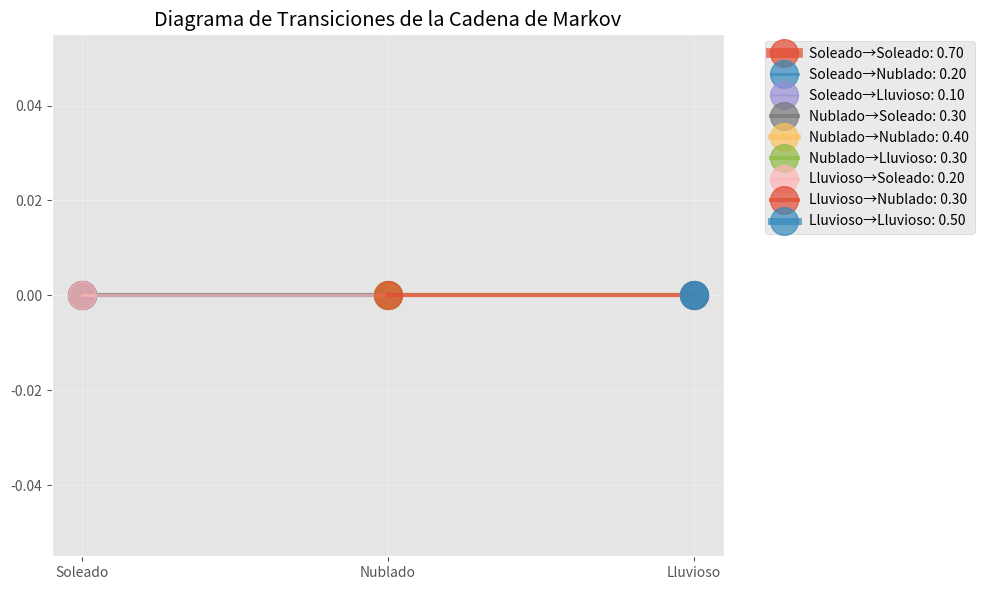

This chart was generated by the following Python code:
import numpy as np
import matplotlib.pyplot as plt
from collections import defaultdict

# Configuración
np.random.seed(42)
plt.style.use('ggplot')

# =============================================
# 1. DEFINICIÓN DE UN PROCESO DE MARKOV
# =============================================

class MarkovProcess:
    """Implementa un proceso de Markov discreto en tiempo finito"""
    
    def __init__(self, transition_matrix, states):
        """
        Args:
            transition_matrix: Matriz de transición (n x n)
            states: Lista de nombres/identificadores de estados
        """
        self.P = np.array(transition_matrix)
        self.states = states
        self.state_index = {s:i for i,s in enumerate(states)}
        
        # Validar matriz de transición
        self._validate_matrix()
    
    def _validate_matrix(self):
        """Verifica que la matriz sea estocástica"""
        if not np.allclose(self.P.sum(axis=1), 1):
            raise ValueError("Las filas de la matriz deben sumar 1")
    
    def next_state(self, current_state):
        """Transición al siguiente estado"""
        current_idx = self.state_index[current_state]
        next_idx = np.random.choice(len(self.states), p=self.P[current_idx])
        return self.states[next_idx]
    
    def simulate(self, initial_state, n_steps=10):
        """Simula una trayectoria del proceso"""
        trajectory = [initial_state]
        current_state = initial_state
        
        for _ in range(n_steps-1):
            current_state = self.next_state(current_state)
            trajectory.append(current_state)
            
        return trajectory
    
    def stationary_distribution(self, max_iter=1000, tol=1e-6):
        """Calcula la distribución estacionaria mediante iteración"""
        pi = np.ones(len(self.states)) / len(self.states)  # Distribución inicial uniforme
        
        for _ in range(max_iter):
            new_pi = pi @ self.P
            if np.linalg.norm(new_pi - pi) < tol:
                break
            pi = new_pi
        
        return {state: prob for state, prob in zip(self.states, pi)}

# =============================================
# 2. EJEMPLO: MODELO DEL CLIMA
# =============================================

# Definimos el proceso de Markov para el clima
weather_model = MarkovProcess(
    transition_matrix=[
        [0.7, 0.2, 0.1],  # Soleado
        [0.3, 0.4, 0.3],  # Nublado
        [0.2, 0.3, 0.5]   # Lluvioso
    ],
    states=['Soleado', 'Nublado', 'Lluvioso']
)

# Simulación
weather_traj = weather_model.simulate('Soleado', n_steps=20)

# Resultados
print("\nSimulación del clima para 20 días:")
print(" -> ".join(weather_traj))

# Distribución estacionaria
stationary = weather_model.stationary_distribution()
print("\nDistribución estacionaria:")
for state, prob in stationary.items():
    print(f"{state}: {prob:.4f}")

# =============================================
# 3. VISUALIZACIÓN DE LA CADENA DE MARKOV
# =============================================

def plot_markov_chain(model):
    """Visualiza la cadena de Markov con gráfico de transiciones"""
    plt.figure(figsize=(10, 6))
    
    # Crear gráfico dirigido (simplificado)
    for i, state in enumerate(model.states):
        for j, next_state in enumerate(model.states):
            prob = model.P[i,j]
            if prob > 0:
                plt.plot([i, j], [0, 0], 'o-', 
                        linewidth=prob*10, 
                        markersize=20,
                        alpha=0.7,
                        label=f"{state}→{next_state}: {prob:.2f}")
    
    plt.xticks(range(len(model.states)), model.states)
    plt.title("Diagrama de Transiciones de la Cadena de Markov")
    plt.grid(True, alpha=0.3)
    plt.legend(bbox_to_anchor=(1.05, 1), loc='upper left')
    plt.tight_layout()
    plt.show()

plot_markov_chain(weather_model)

# =============================================
# 4. APLICACIÓN EN IA: MODELO DE COMPORTAMIENTO DE USUARIO
# =============================================

# Modelo de interacción de usuario en una app
user_behavior = MarkovProcess(
    transition_matrix=[
        [0.6, 0.3, 0.1, 0.0],  # Inicio
        [0.2, 0.5, 0.2, 0.1],  # Exploración
        [0.1, 0.1, 0.7, 0.1],  # Compra
        [0.0, 0.0, 0.0, 1.0]   # Salida (estado absorbente)
    ],
    states=['Inicio', 'Exploración', 'Compra', 'Salida']
)

# Simulación de trayectorias de usuario
print("\nSimulaciones de comportamiento de usuario:")
for _ in range(5):
    traj = user_behavior.simulate('Inicio', 10)
    print(" -> ".join(traj))

# Probabilidad de absorción (llegar a 'Salida')
def absorption_probability(model, target_state, n_simulations=1000):
    """Estima probabilidad de alcanzar un estado absorbente"""
    count = 0
    for _ in range(n_simulations):
        traj = model.simulate('Inicio', 50)  # Número máximo de pasos
        if target_state in traj:
            count += 1
    return count / n_simulations

prob_exit = absorption_probability(user_behavior, 'Salida')
print(f"\nProbabilidad de que un usuario eventualmente salga: {prob_exit:.2%}")

# =============================================
# 5. EXTENSIÓN: PROCESOS DE MARKOV OCULTOS (HMM)
# =============================================

class HiddenMarkovModel:
    """Implementación básica de un Modelo Oculto de Markov (HMM)"""
    
    def __init__(self, transition_matrix, emission_matrix, states, observations):
        """
        Inicializa el HMM con una cadena de Markov y una matriz de emisión.
        
        Args:
            transition_matrix: Matriz de transición entre estados ocultos.
            emission_matrix: Matriz de emisión que relaciona estados ocultos con observaciones.
            states: Lista de estados ocultos.
            observations: Lista de posibles observaciones.
        """
        self.markov_chain = MarkovProcess(transition_matrix, states)  # Cadena de Markov subyacente
        self.B = np.array(emission_matrix)  # Matriz de emisión
        self.observations = observations  # Lista de observaciones posibles
        self.obs_index = {o: i for i, o in enumerate(observations)}  # Índices de observaciones
        
    def generate_sequence(self, initial_state, n_steps):
        """
        Genera una secuencia de estados ocultos y observaciones.
        
        Args:
            initial_state: Estado inicial de la cadena de Markov.
            n_steps: Número de pasos a simular.
        
        Returns:
            hidden_states: Lista de estados ocultos generados.
            observed: Lista de observaciones generadas.
        """
        # Generar la secuencia de estados ocultos usando la cadena de Markov
        hidden_states = self.markov_chain.simulate(initial_state, n_steps)
        observed = []  # Lista para almacenar las observaciones generadas
        
        # Para cada estado oculto, generar una observación basada en la matriz de emisión
        for state in hidden_states:
            state_idx = self.markov_chain.state_index[state]  # Índice del estado oculto actual
            # Seleccionar una observación con base en las probabilidades de emisión
            obs_idx = np.random.choice(len(self.observations), p=self.B[state_idx])
            observed.append(self.observations[obs_idx])  # Agregar la observación generada
            
        return hidden_states, observed  # Retornar estados ocultos y observaciones

# Ejemplo HMM: Clima con observaciones (actividades)
hmm_weather = HiddenMarkovModel(
    transition_matrix=[
        [0.7, 0.2, 0.1],  # Soleado: Probabilidades de transición a Soleado, Nublado, Lluvioso
        [0.3, 0.4, 0.3],  # Nublado: Probabilidades de transición a Soleado, Nublado, Lluvioso
        [0.2, 0.3, 0.5]   # Lluvioso: Probabilidades de transición a Soleado, Nublado, Lluvioso
    ],
    emission_matrix=[
        [0.8, 0.1, 0.1],  # Soleado: Probabilidades de Paseo, Leer, Cine
        [0.3, 0.4, 0.3],  # Nublado: Probabilidades de Paseo, Leer, Cine
        [0.1, 0.2, 0.7]   # Lluvioso: Probabilidades de Paseo, Leer, Cine
    ],
    states=['Soleado', 'Nublado', 'Lluvioso'],  # Estados ocultos
    observations=['Paseo', 'Leer', 'Cine']     # Observaciones posibles
)

# Generar una secuencia observada a partir de un estado inicial
hidden, observed = hmm_weather.generate_sequence('Soleado', 10)

# Imprimir los resultados
print("\nModelo de Markov Oculto:")
print("Estados reales:", " -> ".join(hidden))  # Secuencia de estados ocultos generados
print("Observaciones:", " -> ".join(observed))  # Secuencia de observaciones generadas